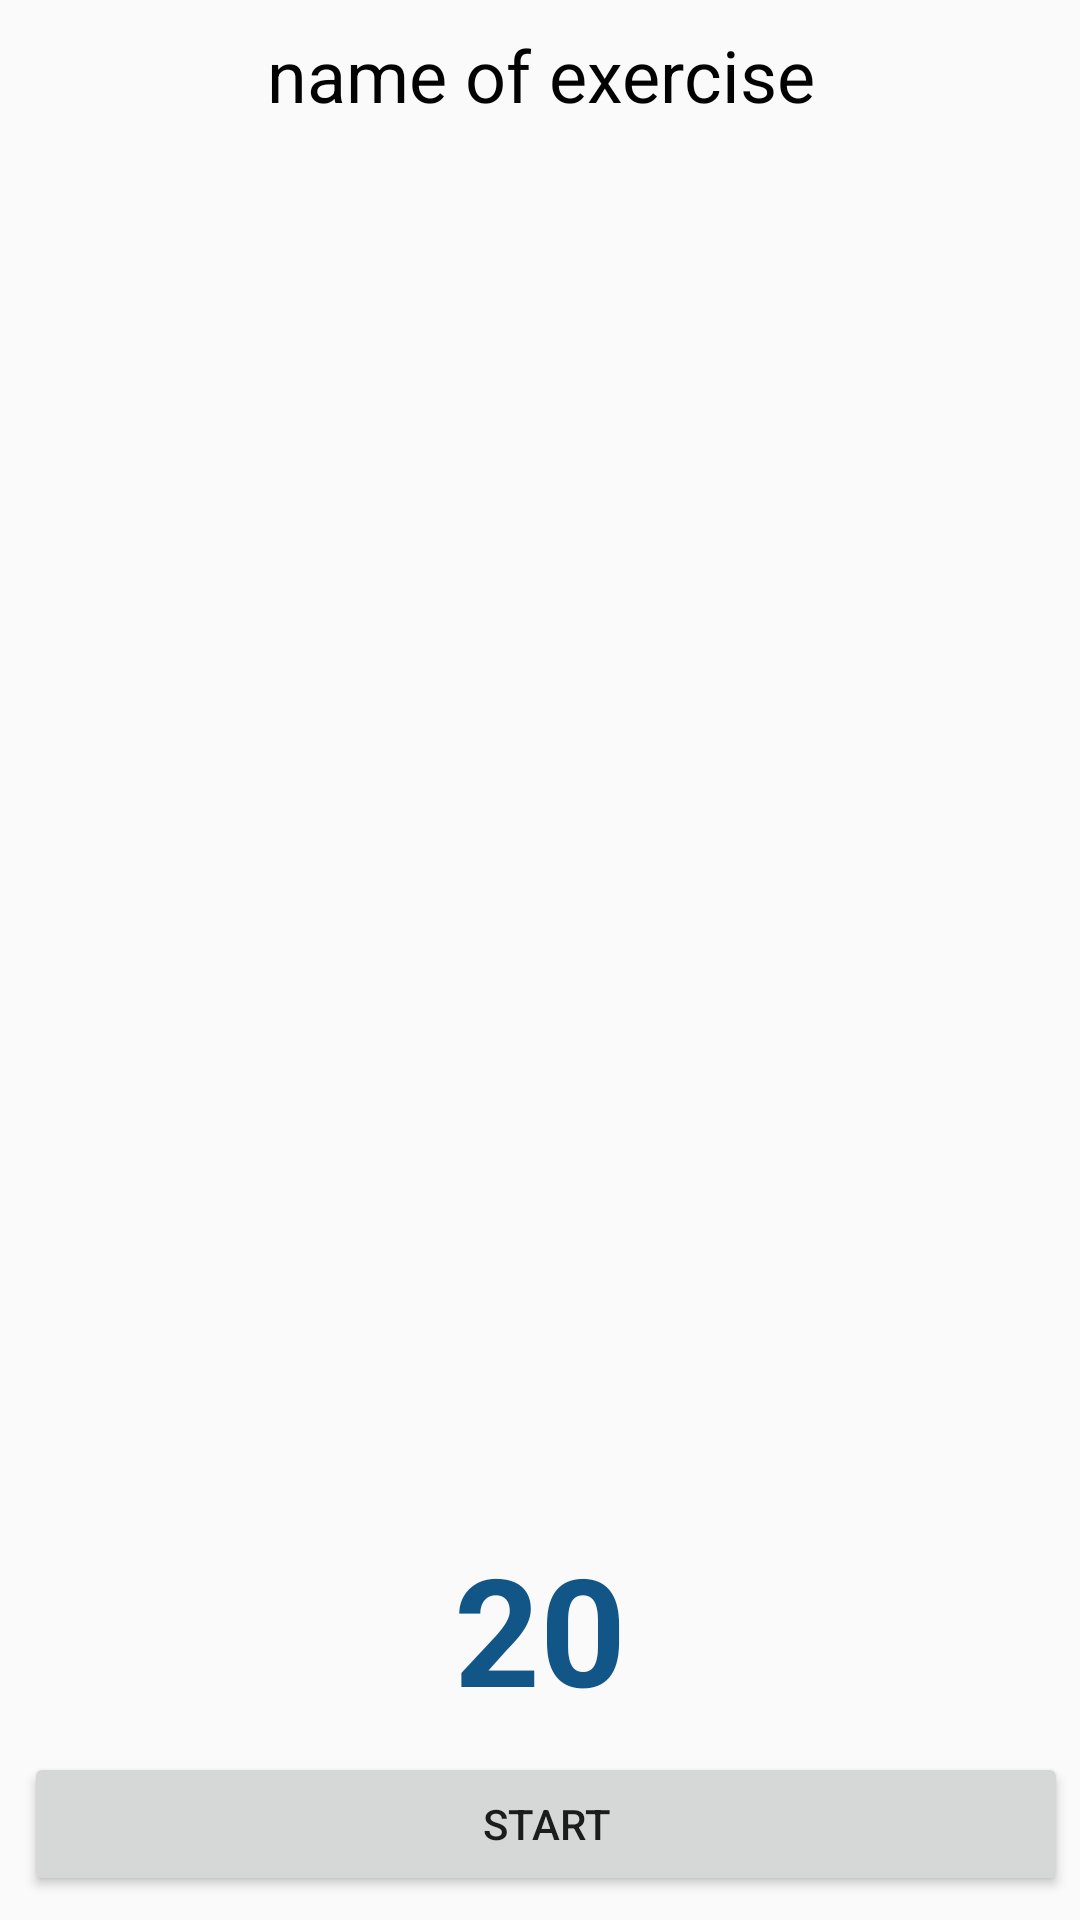

Reconstruct the res/layout file that produces this screen, plus the resources it refers to.
<!-- AndroidManifest.xml: application theme AppTheme -->
<!-- res/layout/activity_view_exercise.xml -->
<?xml version="1.0" encoding="utf-8"?>
<RelativeLayout xmlns:android="http://schemas.android.com/apk/res/android"
    xmlns:app="http://schemas.android.com/apk/res-auto"
    xmlns:tools="http://schemas.android.com/tools"
    android:layout_width="match_parent"
    android:layout_height="match_parent"
    tools:context=".Activity.Exercises.ListExercise">

    <TextView
        android:id="@+id/titleEx"
        android:layout_width="wrap_content"
        android:layout_height="50dp"
        android:gravity="center"
        android:layout_alignParentTop="true"
        android:layout_centerHorizontal="true"
        android:text="name of exercise"
        android:textColor="#020202"
        android:textSize="24sp" />
    <ImageView
        android:id="@+id/detail_image"
        android:layout_centerInParent="true"
        android:layout_width="300dp"
        android:layout_height="200dp" />

    <ImageView
        android:visibility="invisible"
        android:id="@+id/img_sound"
        android:layout_width="30dp"
        android:layout_height="30dp"
        android:layout_below="@+id/titleEx"
        android:layout_alignParentEnd="true"
        android:layout_alignParentRight="true"
        android:layout_marginTop="-38dp"
        android:layout_marginEnd="21dp"
        android:layout_marginRight="21dp"
        android:background="@drawable/soud_on" />
    <Button
        android:layout_alignParentBottom="true"
        android:layout_marginTop="8dp"
        android:layout_marginBottom="8dp"
        android:id="@+id/btnStart"
        android:text="Start"
        android:layout_marginLeft="8dp"
        android:layout_marginRight="4dp"
        android:layout_width="match_parent"
        android:layout_weight="1"
        android:layout_height="wrap_content"
        />
    <TextView
        android:id="@+id/timer"
        android:text="20"
        android:textColor="@color/colorPrimary"
        android:textSize="50sp"
        android:layout_centerHorizontal="true"
        android:gravity="center_vertical|center_horizontal"
        android:layout_above="@+id/btnStart"
        android:textStyle="bold"
        android:layout_width="wrap_content"
        android:layout_height="wrap_content" />


</RelativeLayout>
<!-- resources referenced by this layout -->
<resources>
  <color name="colorPrimary">#125688</color>
  <!-- drawable soud_on: jpg bitmap (drawable, 6957 bytes) -->
  <style name="AppTheme" parent="Theme.AppCompat.Light.DarkActionBar">
          
          <item name="colorPrimary">@color/colorPrimary</item>
          <item name="colorPrimaryDark">@color/colorPrimaryDark</item>
          <item name="colorAccent">@color/colorAccent</item>
      </style>
  <color name="colorPrimaryDark">#00251a</color>
  <color name="colorAccent">#fff</color>
</resources>
